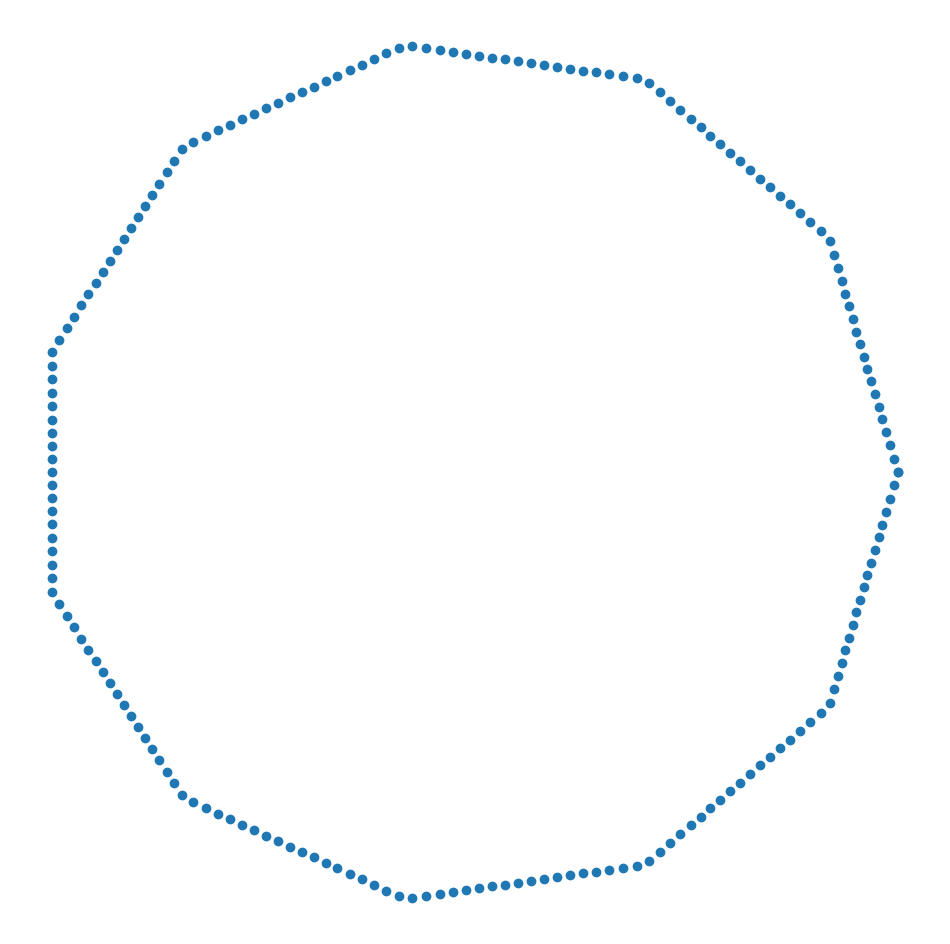

The script that saved this image:
import matplotlib.pyplot as plt
import numpy as np
from numpy import pi,cos,sin

def regular_polygon(sides,r=1,n=1001,draw=True):
    th = np.linspace(0,1,n)
    
    a = np.cos(np.pi/sides)
    b = np.cos(2*np.pi*((sides*th)%1)/sides-np.pi/sides)
    h = a/b
    
    x = r*h*cos(2*pi*th)
    y = r*h*sin(2*pi*th)
    
    if draw == True:
        
        fig = plt.figure()
        fig.set_size_inches(12,12)
        ax = plt.axes()
        ax.set_aspect("equal","datalim")
        ax.axis('off')
        ax.set_xticks([])
        ax.set_yticks([])
        
        plt.scatter(x,y)
        
    return x,y


if __name__ == '__main__':
    
    x,y = regular_polygon(11,n=201)
